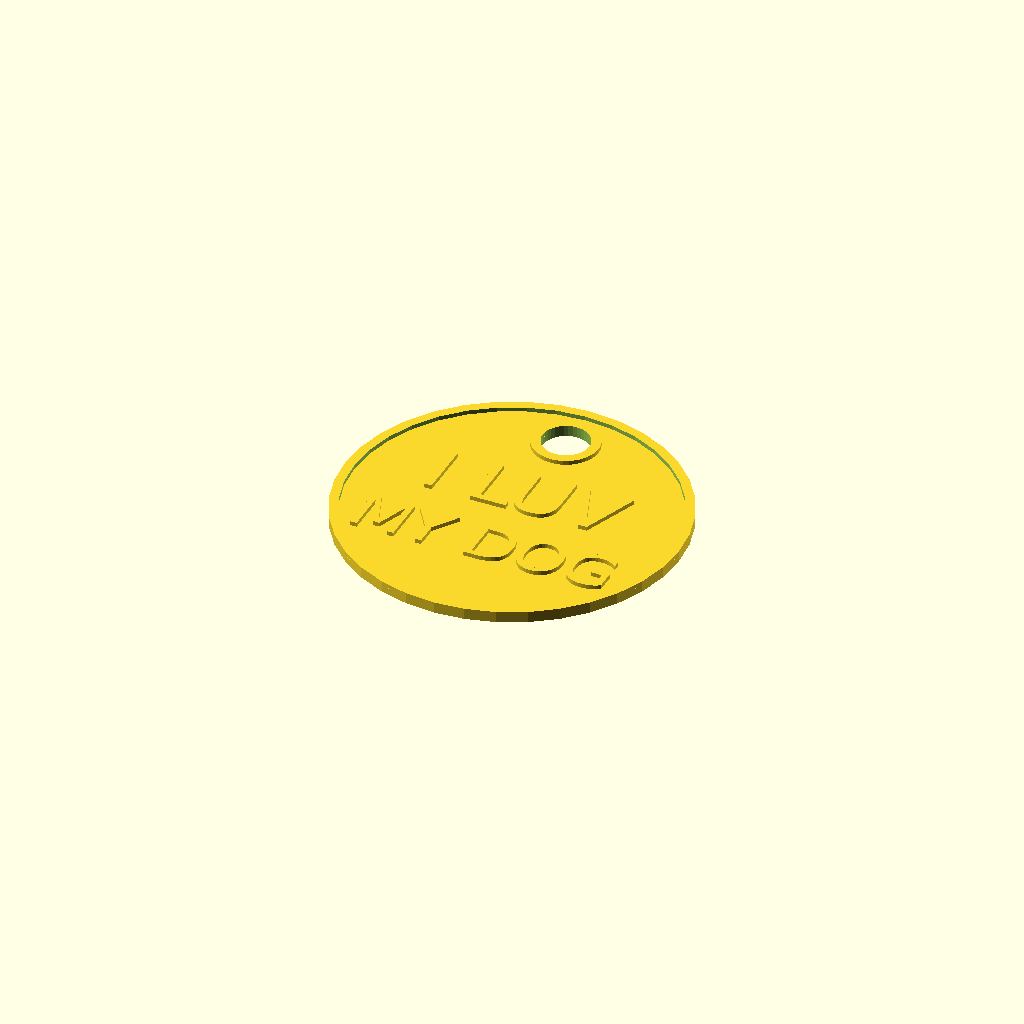
Cell 1 — every parameter at its default value.
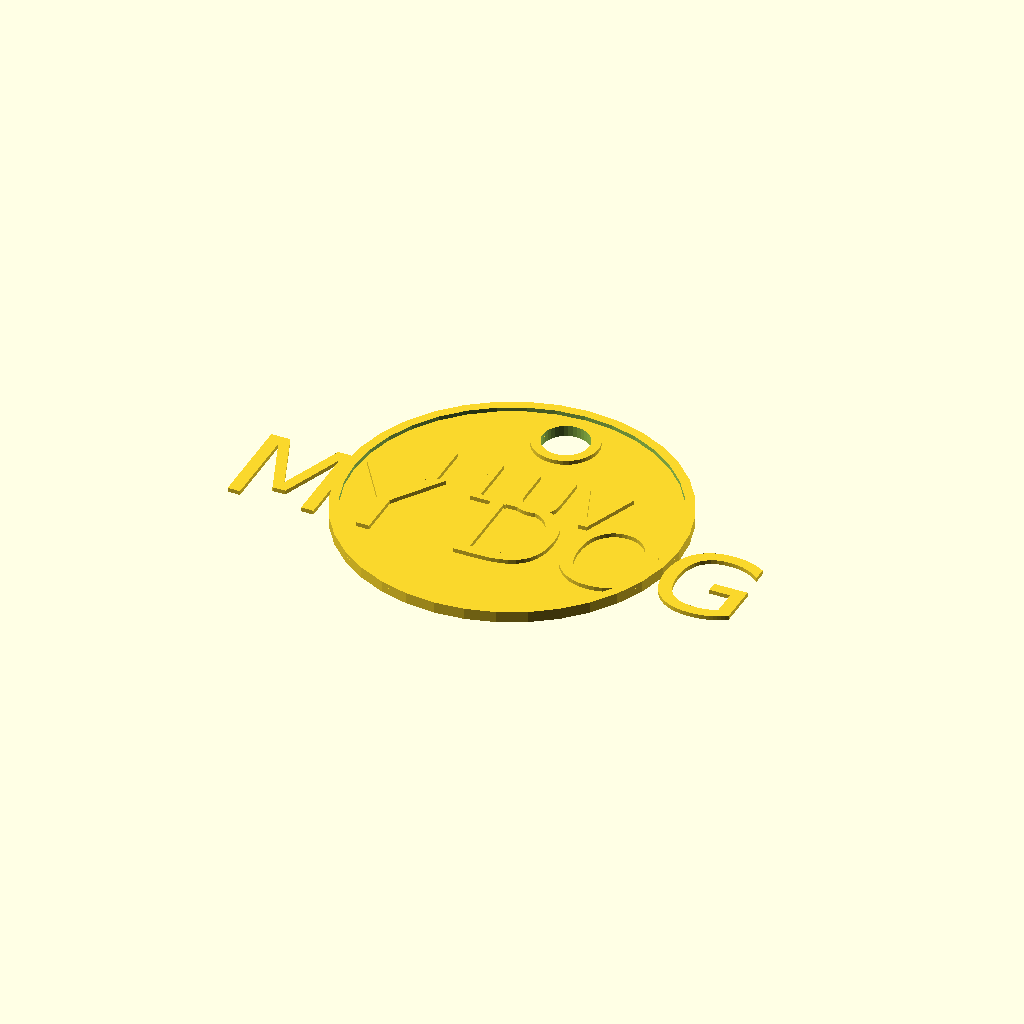
Cell 2 — line_2_size set to 10, the other parameters unchanged.
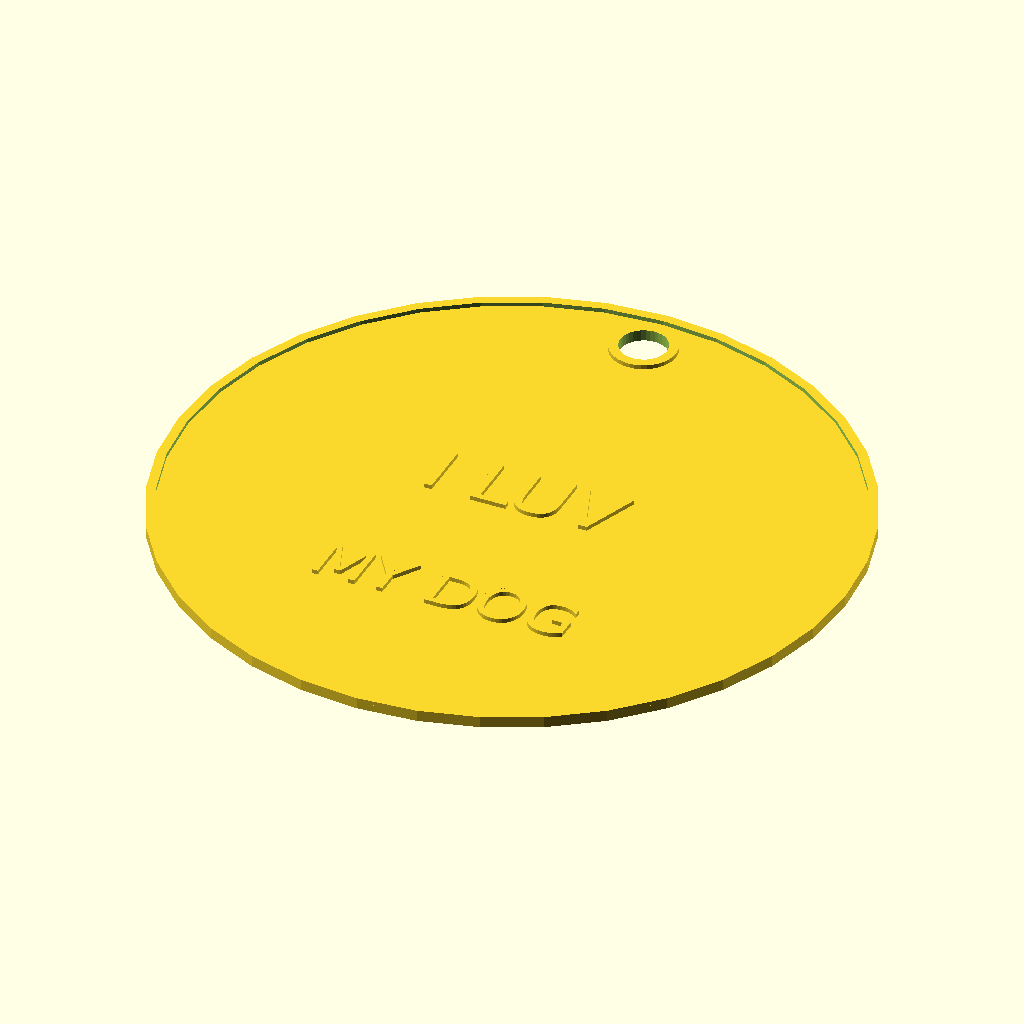
Cell 3: total_diameter = 72 (everything else at default).
One fixed orthographic camera (rotation 55°, 0°, 25°; colour scheme Cornfield) for every cell.
Source of the model, inputs/thingiverse/files/thing-3528335/files/Customizable-Round-Dog-Tag-2.scad:


/* [Text] */
// pet name (Holding the WIN key and tap the period may allow you to add symbols)
line_1_text = "I LUV";
// try 2-6, decimals allowed
line_1_size = 6;
// phone number
line_2_text = "MY DOG";
// try 2-6, decimals allowed
line_2_size = 5;
// ISO language code (en, de, it, fr, es...) may help with non-standard characters
text_language = "en";
fontname="DejaVu Sans:DejaVu Sans Condensed Bold"; // [DejaVu Sans:DejaVu Sans Condensed Bold, Coustard:Coustard bold, Permanent Marker, Gloria Hallelujah, Arial:Arial bold, Pacifico, Courgette, Domine:Domine bold, Ultra, Bevan ]


/* [Appearance] */
// (mm)
total_diameter = 36;
// (mm)
hole_diameter = 5;
// from side to side (mm)
hole_distance = 3;
// (mm)
border_width = 1;

/* [Print Settings] */
number_of_text_layers = 3; 
number_of_base_layers = 5;
// (mm)
first_layer_height = 0.15;
// (mm) 
normal_layer_height = 0.15; 

/* [Hidden] */
total_radius = total_diameter / 2;                                                      // computed overall radius
hole_radius = hole_diameter / 2;                                                        // computed hole radius
text_height = normal_layer_height * number_of_text_layers;                              // text and rim extrusion height
plate_height = (number_of_base_layers - 1) * normal_layer_height + first_layer_height;  // base plate height in mm
$fn = 36;         

// default number of fragments

// Border
if(border_width > 0){
    translate([0, 0, plate_height + text_height / 2] ) { 
        difference() {
            cylinder(h = text_height, r = total_radius, center = true);
            cylinder(h = text_height + 1, r = total_radius - border_width, center = true);
        }
        translate([0, total_radius - hole_distance - hole_radius, 0]) {
            difference() {
                cylinder(h = text_height, r = hole_radius + border_width, center = true);
                cylinder(h = text_height + 1, r = hole_radius, center = true);
            }
        }
    }
}

// Text
translate([0, 0, plate_height]) {
    // Name (text line 1)
    linear_extrude(height = text_height) text(text = line_1_text, size = line_1_size, font = fontname, halign = "center", valign = "baseline", language = text_language);

    // Phone number (text line 2)
    translate([0, - total_radius / 2, 0]) linear_extrude(height = text_height) text(text = line_2_text, size = line_2_size, font = fontname, halign = "center", valign = "bottom", language = text_language);
}
// Base plate with hole
translate([0, 0, plate_height / 2]) {
    difference() {
        cylinder(h = plate_height, r = total_radius, center = true);
        translate([0, total_radius - hole_distance - hole_radius, 0]) cylinder(h = plate_height + 1, r = hole_radius, center = true);
    }
}
Parameter table extracted from the source (name, type, default, range or options):
line_1_text: string, default "I LUV"
line_1_size: number, default 6
line_2_text: string, default "MY DOG"
line_2_size: number, default 5
text_language: string, default "en"
fontname: string, default "DejaVu Sans:DejaVu Sans Condensed Bold", options "DejaVu Sans", "Coustard", "Permanent Marker", "Gloria Hallelujah", "Arial", "Pacifico", "Courgette", "Domine", "Ultra", "Bevan"
total_diameter: number, default 36
hole_diameter: number, default 5
hole_distance: number, default 3
border_width: number, default 1
number_of_text_layers: number, default 3
number_of_base_layers: number, default 5
first_layer_height: number, default 0.15
normal_layer_height: number, default 0.15
